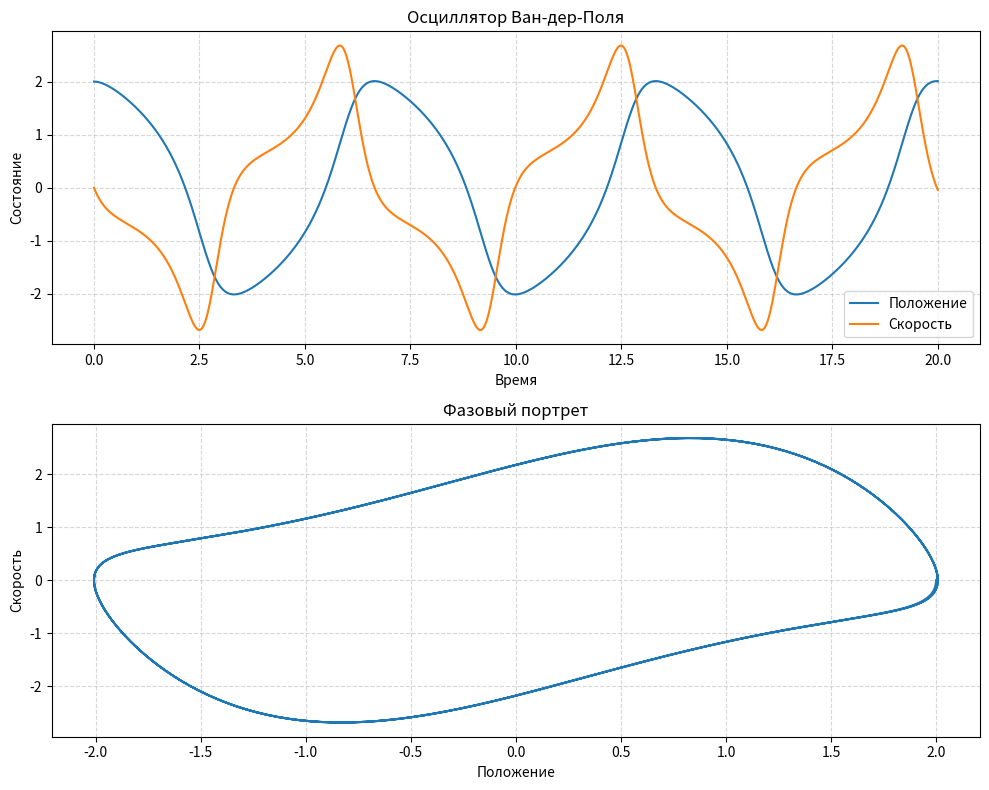

This figure's Python source:
"""Динамическая модель нелинейного осциллятора Ван-дер-Поля."""

from __future__ import annotations

import argparse
from collections.abc import Sequence

import matplotlib.pyplot as plt
import numpy as np
from numpy.typing import NDArray
from scipy.integrate import solve_ivp

FloatArray = NDArray[np.float64]


def van_der_pol_derivatives(
    time: float,
    state: Sequence[float],
    mu: float,
) -> tuple[float, float]:
    """Вычислить производные координаты и скорости осциллятора."""
    del time  # Автономная система явно не зависит от времени.
    position, velocity = state
    return velocity, mu * (1.0 - position**2) * velocity - position


def simulate(
    times: Sequence[float],
    initial_state: Sequence[float] = (2.0, 0.0),
    mu: float = 1.0,
) -> FloatArray:
    """Рассчитать положение и скорость осциллятора в заданные моменты времени.

    Уравнение модели: x'' - mu * (1 - x**2) * x' + x = 0.
    Начальное состояние задаётся как (положение, скорость).
    """
    time_points = np.asarray(times, dtype=float)
    initial = np.asarray(initial_state, dtype=float)

    if time_points.ndim != 1 or time_points.size < 2:
        raise ValueError("Times должен содержать не менее двух значений в одномерной последовательности")
    if not np.all(np.isfinite(time_points)) or np.any(np.diff(time_points) <= 0):
        raise ValueError("Times должен содержать конечные значения в строго возрастающем порядке")
    if initial.shape != (2,) or not np.all(np.isfinite(initial)):
        raise ValueError("Initial_state должен содержать два конечных значения: положение и скорость")
    if not np.isfinite(mu) or mu < 0:
        raise ValueError("Mu должен быть конечным неотрицательным коэффициентом")

    solution = solve_ivp(
        lambda time, state: van_der_pol_derivatives(time, state, mu),
        (time_points[0], time_points[-1]),
        initial,
        t_eval=time_points,
        method="LSODA",
        rtol=1e-8,
        atol=1e-10,
    )
    if not solution.success:
        raise RuntimeError(f"Не удалось выполнить интегрирование осциллятора Ван-дер-Поля: {solution.message}")
    return solution.y.T


def main() -> None:
    parser = argparse.ArgumentParser(description="Симуляция осциллятора Ван-дер-Поля")
    parser.add_argument("--duration", type=float, default=20.0, help="длительность симуляции")
    parser.add_argument("--steps", type=int, default=2000, help="число точек вывода")
    parser.add_argument("--mu", type=float, default=1.0, help="параметр нелинейности")
    args = parser.parse_args()
    if args.duration <= 0 or args.steps < 2 or args.mu < 0:
        parser.error("Длительность должна быть положительной, число шагов — не меньше 2, а mu — неотрицательным")

    times = np.linspace(0.0, args.duration, args.steps)
    state = simulate(times, mu=args.mu)

    figure, axes = plt.subplots(2, 1, figsize=(10, 8))
    axes[0].plot(times, state[:, 0], label="Положение")
    axes[0].plot(times, state[:, 1], label="Скорость")
    axes[0].set(xlabel="Время", ylabel="Состояние", title="Осциллятор Ван-дер-Поля")
    axes[0].grid(True, linestyle="--", alpha=0.5)
    axes[0].legend()

    axes[1].plot(state[:, 0], state[:, 1])
    axes[1].set(xlabel="Положение", ylabel="Скорость", title="Фазовый портрет")
    axes[1].grid(True, linestyle="--", alpha=0.5)

    figure.tight_layout()
    plt.show()


if __name__ == "__main__":
    main()
